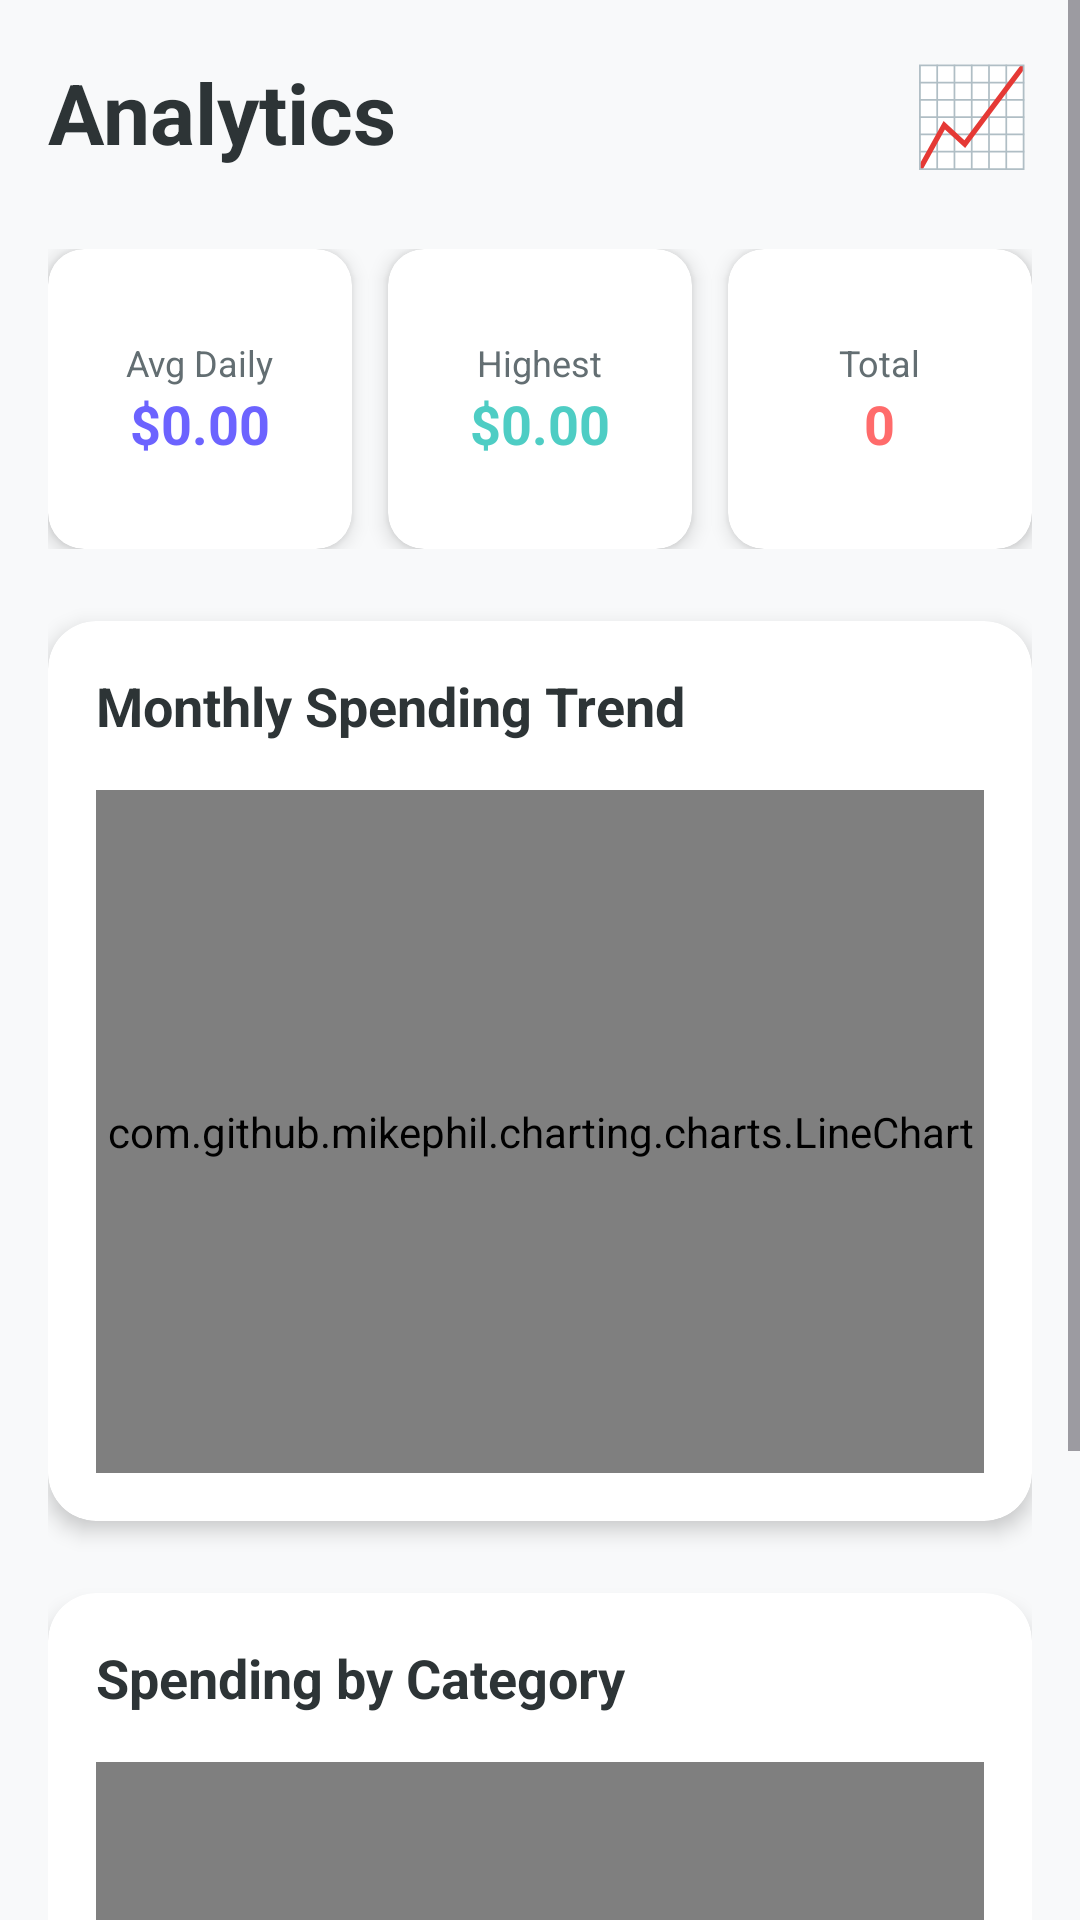

This screen was rendered from an Android layout file. Write that file and the resources it references.
<!-- AndroidManifest.xml: application theme Theme.Personal_Expense_Management -->
<!-- res/layout/fragment_analytics.xml -->
<ScrollView xmlns:android="http://schemas.android.com/apk/res/android"
    xmlns:app="http://schemas.android.com/apk/res-auto"
    android:layout_width="match_parent"
    android:layout_height="match_parent"
    android:background="@color/background_light">

    <LinearLayout
        android:layout_width="match_parent"
        android:layout_height="wrap_content"
        android:orientation="vertical"
        android:padding="16dp">

        
        <LinearLayout
            android:layout_width="match_parent"
            android:layout_height="wrap_content"
            android:orientation="horizontal"
            android:gravity="center_vertical"
            android:layout_marginBottom="24dp">

            <TextView
                android:layout_width="0dp"
                android:layout_height="wrap_content"
                android:layout_weight="1"
                android:text="Analytics"
                android:textSize="28sp"
                android:textStyle="bold"
                android:textColor="@color/text_primary" />

            <TextView
                android:layout_width="wrap_content"
                android:layout_height="wrap_content"
                android:text="📈"
                android:textSize="32sp" />

        </LinearLayout>

        
        <LinearLayout
            android:layout_width="match_parent"
            android:layout_height="wrap_content"
            android:orientation="horizontal"
            android:layout_marginBottom="24dp">

            <androidx.cardview.widget.CardView
                android:layout_width="0dp"
                android:layout_height="100dp"
                android:layout_weight="1"
                android:layout_marginEnd="8dp"
                app:cardCornerRadius="12dp"
                app:cardElevation="4dp">

                <LinearLayout
                    android:layout_width="match_parent"
                    android:layout_height="match_parent"
                    android:orientation="vertical"
                    android:gravity="center"
                    android:padding="12dp">

                    <TextView
                        android:layout_width="wrap_content"
                        android:layout_height="wrap_content"
                        android:text="Avg Daily"
                        android:textSize="12sp"
                        android:textColor="@color/text_secondary" />

                    <TextView
                        android:id="@+id/avgDailySpendingTextView"
                        android:layout_width="wrap_content"
                        android:layout_height="wrap_content"
                        android:text="$0.00"
                        android:textSize="18sp"
                        android:textStyle="bold"
                        android:textColor="@color/primary_color" />

                </LinearLayout>

            </androidx.cardview.widget.CardView>

            <androidx.cardview.widget.CardView
                android:layout_width="0dp"
                android:layout_height="100dp"
                android:layout_weight="1"
                android:layout_marginStart="4dp"
                android:layout_marginEnd="4dp"
                app:cardCornerRadius="12dp"
                app:cardElevation="4dp">

                <LinearLayout
                    android:layout_width="match_parent"
                    android:layout_height="match_parent"
                    android:orientation="vertical"
                    android:gravity="center"
                    android:padding="12dp">

                    <TextView
                        android:layout_width="wrap_content"
                        android:layout_height="wrap_content"
                        android:text="Highest"
                        android:textSize="12sp"
                        android:textColor="@color/text_secondary" />

                    <TextView
                        android:id="@+id/highestExpenseTextView"
                        android:layout_width="wrap_content"
                        android:layout_height="wrap_content"
                        android:text="$0.00"
                        android:textSize="18sp"
                        android:textStyle="bold"
                        android:textColor="@color/accent_color" />

                </LinearLayout>

            </androidx.cardview.widget.CardView>

            <androidx.cardview.widget.CardView
                android:layout_width="0dp"
                android:layout_height="100dp"
                android:layout_weight="1"
                android:layout_marginStart="8dp"
                app:cardCornerRadius="12dp"
                app:cardElevation="4dp">

                <LinearLayout
                    android:layout_width="match_parent"
                    android:layout_height="match_parent"
                    android:orientation="vertical"
                    android:gravity="center"
                    android:padding="12dp">

                    <TextView
                        android:layout_width="wrap_content"
                        android:layout_height="wrap_content"
                        android:text="Total"
                        android:textSize="12sp"
                        android:textColor="@color/text_secondary" />

                    <TextView
                        android:id="@+id/totalTransactionsTextView"
                        android:layout_width="wrap_content"
                        android:layout_height="wrap_content"
                        android:text="0"
                        android:textSize="18sp"
                        android:textStyle="bold"
                        android:textColor="@color/secondary_color" />

                </LinearLayout>

            </androidx.cardview.widget.CardView>

        </LinearLayout>

        
        <androidx.cardview.widget.CardView
            android:layout_width="match_parent"
            android:layout_height="300dp"
            android:layout_marginBottom="24dp"
            app:cardCornerRadius="16dp"
            app:cardElevation="4dp">

            <LinearLayout
                android:layout_width="match_parent"
                android:layout_height="match_parent"
                android:orientation="vertical"
                android:padding="16dp">

                <TextView
                    android:layout_width="wrap_content"
                    android:layout_height="wrap_content"
                    android:text="Monthly Spending Trend"
                    android:textSize="18sp"
                    android:textStyle="bold"
                    android:textColor="@color/text_primary"
                    android:layout_marginBottom="16dp" />

                <com.github.mikephil.charting.charts.LineChart
                    android:id="@+id/monthlyTrendChart"
                    android:layout_width="match_parent"
                    android:layout_height="0dp"
                    android:layout_weight="1" />

            </LinearLayout>

        </androidx.cardview.widget.CardView>

        
        <androidx.cardview.widget.CardView
            android:layout_width="match_parent"
            android:layout_height="300dp"
            app:cardCornerRadius="16dp"
            app:cardElevation="4dp">

            <LinearLayout
                android:layout_width="match_parent"
                android:layout_height="match_parent"
                android:orientation="vertical"
                android:padding="16dp">

                <TextView
                    android:layout_width="wrap_content"
                    android:layout_height="wrap_content"
                    android:text="Spending by Category"
                    android:textSize="18sp"
                    android:textStyle="bold"
                    android:textColor="@color/text_primary"
                    android:layout_marginBottom="16dp" />

                <com.github.mikephil.charting.charts.BarChart
                    android:id="@+id/categoryChart"
                    android:layout_width="match_parent"
                    android:layout_height="0dp"
                    android:layout_weight="1" />

            </LinearLayout>

        </androidx.cardview.widget.CardView>

    </LinearLayout>

</ScrollView>
<!-- resources referenced by this layout -->
<resources>
  <color name="accent_color">#4ECDC4</color>
  <color name="background_light">#F8F9FA</color>
  <color name="primary_color">#6C63FF</color>
  <color name="secondary_color">#FF6B6B</color>
  <color name="text_primary">#2D3436</color>
  <color name="text_secondary">#636E72</color>
  <style name="Theme.Personal_Expense_Management" parent="Base.Theme.Personal_Expense_Management" />
  <style name="Base.Theme.Personal_Expense_Management" parent="Theme.Material3.DayNight.NoActionBar">
          
          
      </style>
</resources>
